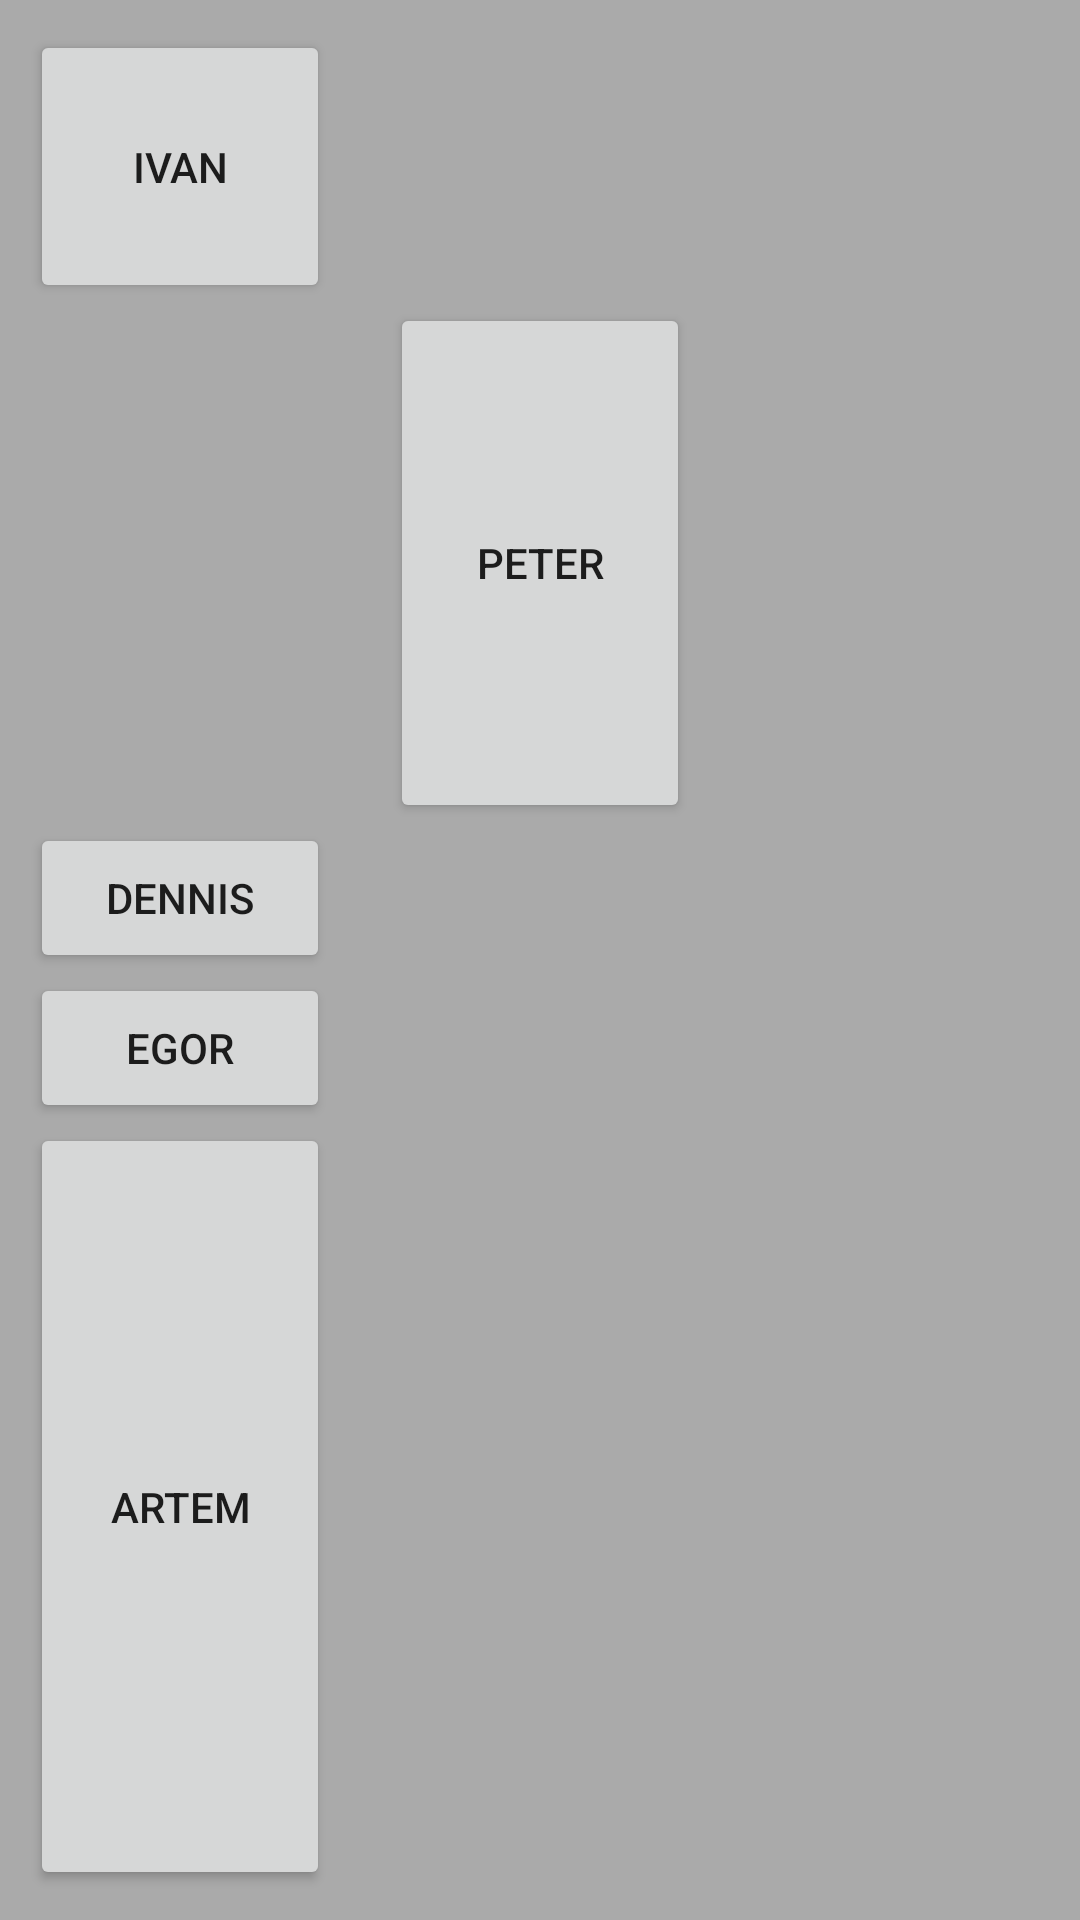

This screen was rendered from an Android layout file. Write that file and the resources it references.
<!-- AndroidManifest.xml: application theme Theme.MyActivities -->
<!-- res/layout/fragment_linear_layout.xml -->
<?xml version="1.0" encoding="utf-8"?>
<LinearLayout xmlns:android="http://schemas.android.com/apk/res/android"
    android:layout_width="match_parent"
    android:layout_height="match_parent"
    android:background="@android:color/darker_gray"
    android:orientation="vertical"
    android:padding="10dp">

    <Button
        android:layout_width="100dp"
        android:layout_height="50dp"
        android:layout_weight="1"
        android:text="Ivan" />

    <Button
        android:layout_width="100dp"
        android:layout_height="50dp"
        android:layout_gravity="center"
        android:text="Peter"
        android:layout_weight="3" />

    <Button
        android:layout_width="100dp"
        android:layout_height="50dp"
        android:text="Dennis" />

    <Button
        android:layout_width="100dp"
        android:layout_height="50dp"
        android:text="Egor" />

    <Button
        android:layout_width="100dp"
        android:layout_height="50dp"
        android:text="Artem"
        android:layout_weight="5" />

</LinearLayout>
<!-- resources referenced by this layout -->
<resources>
  <style name="Theme.MyActivities" parent="Theme.AppCompat.Light.DarkActionBar">
          <item name="colorPrimary">@android:color/black</item>
          <item name="colorPrimaryDark">@android:color/black</item>
          <item name="colorAccent">@android:color/black</item>
      </style>
</resources>
